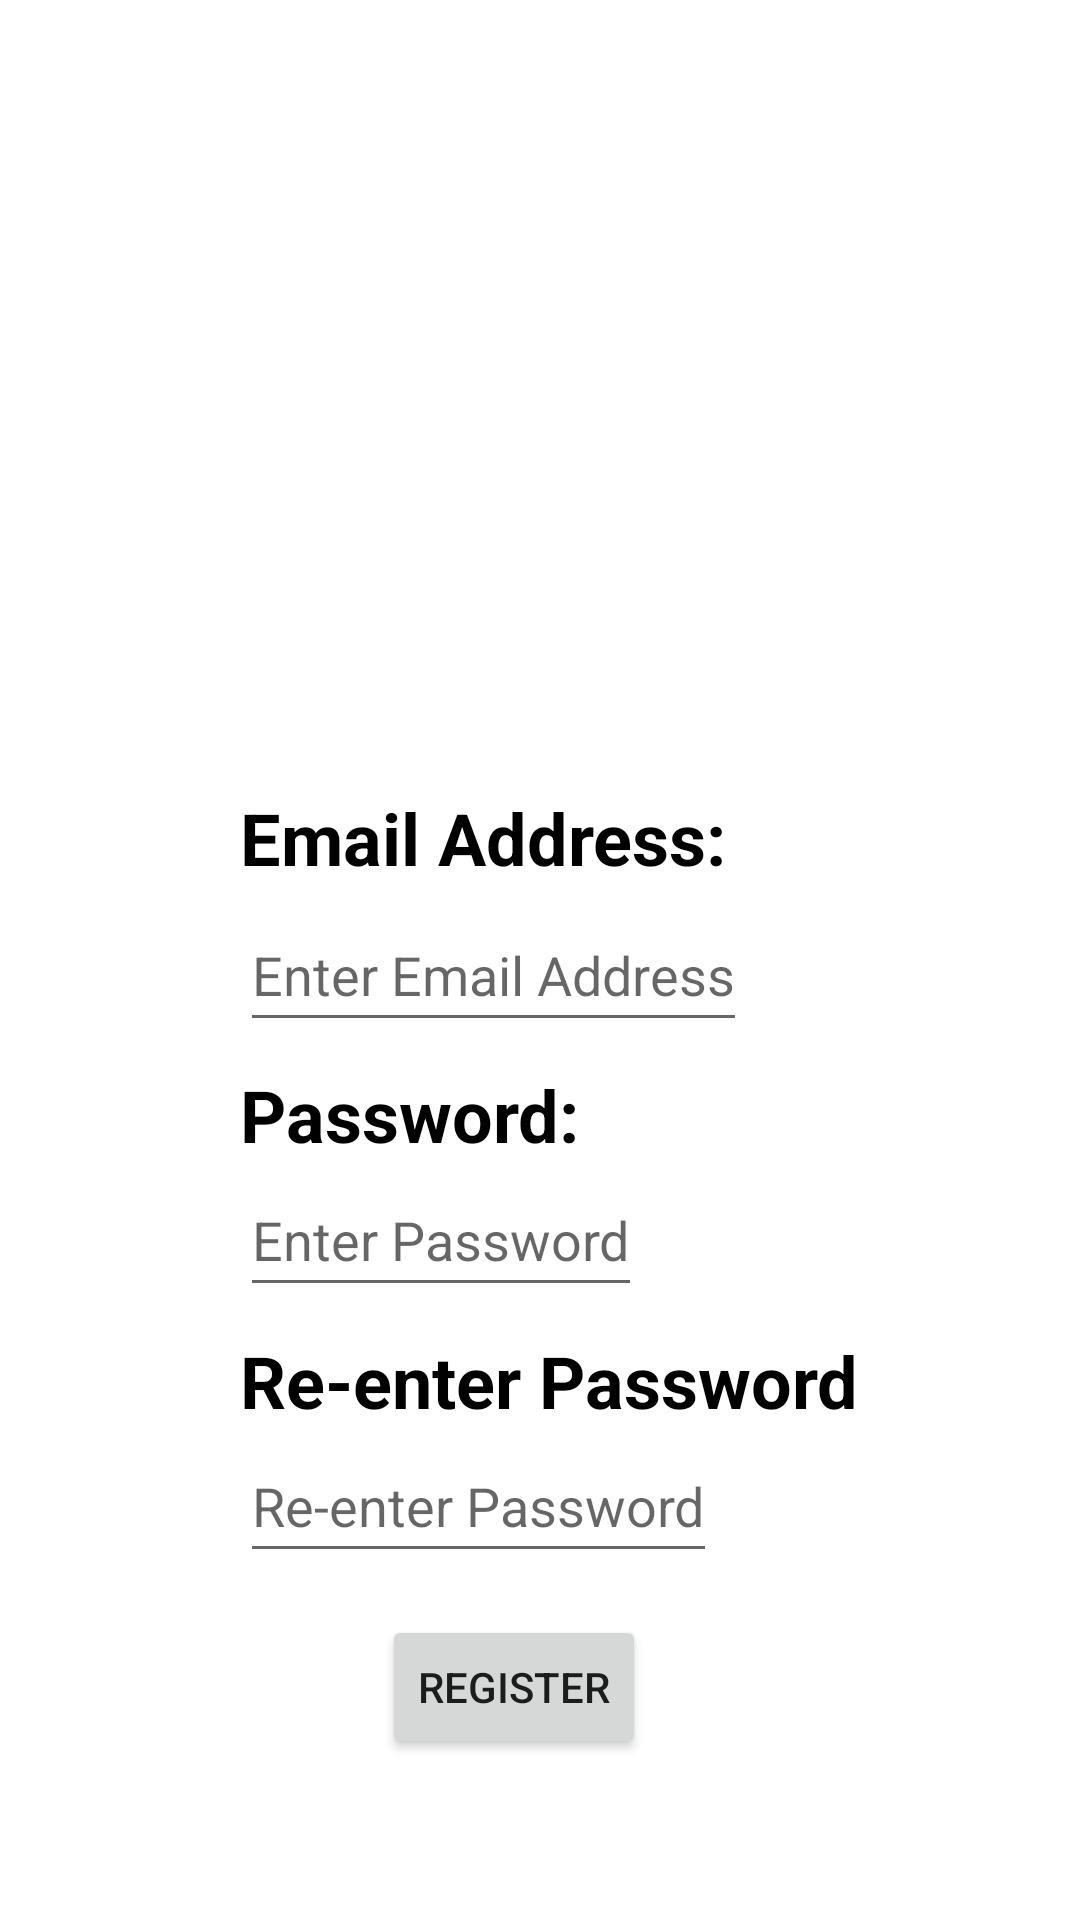

Write the Android layout XML for this screen, with the resource values it uses.
<!-- AndroidManifest.xml: application theme Theme.GrappleMore -->
<!-- res/layout/register_fragment.xml -->
<?xml version="1.0" encoding="utf-8"?>
<androidx.constraintlayout.widget.ConstraintLayout xmlns:android="http://schemas.android.com/apk/res/android"
    xmlns:app="http://schemas.android.com/apk/res-auto"
    xmlns:tools="http://schemas.android.com/tools"
    android:layout_width="match_parent"
    android:layout_height="match_parent">

    <TextView
        android:id="@+id/tvUserName"
        android:layout_width="wrap_content"
        android:layout_height="wrap_content"
        android:layout_marginStart="80dp"
        android:text="@string/user_name"
        android:textColor="@color/black"
        android:textSize="24sp"
        android:textStyle="bold"
        app:layout_constraintBottom_toBottomOf="parent"
        app:layout_constraintStart_toStartOf="parent"
        app:layout_constraintTop_toTopOf="parent"
        app:layout_constraintVertical_bias="0.433" />

    <TextView
        android:id="@+id/tvPasswordOne"
        android:layout_width="wrap_content"
        android:layout_height="wrap_content"
        android:layout_marginStart="80dp"
        android:text="@string/password"
        android:textColor="@color/black"
        android:textSize="24sp"
        android:textStyle="bold"
        app:layout_constraintBottom_toBottomOf="parent"
        app:layout_constraintStart_toStartOf="parent"
        app:layout_constraintTop_toBottomOf="@+id/etUserEmail"
        app:layout_constraintVertical_bias="0.031" />

    <TextView
        android:id="@+id/tvPasswordTwo"
        android:layout_width="wrap_content"
        android:layout_height="wrap_content"
        android:layout_marginStart="80dp"
        android:text="@string/re_enter_password"
        android:textColor="@color/black"
        android:textSize="24sp"
        android:textStyle="bold"
        app:layout_constraintBottom_toBottomOf="parent"
        app:layout_constraintStart_toStartOf="parent"
        app:layout_constraintTop_toBottomOf="@+id/etPassword"
        app:layout_constraintVertical_bias="0.049" />

    <EditText
        android:id="@+id/etUserEmail"
        android:layout_width="wrap_content"
        android:layout_height="wrap_content"
        android:layout_marginStart="80dp"
        android:layout_marginTop="4dp"
        android:hint="@string/enter_user_name"
        android:maxLength="40"
        android:importantForAutofill="no"
        android:inputType="textEmailAddress"
        android:minHeight="48dp"
        app:layout_constraintStart_toStartOf="parent"
        app:layout_constraintTop_toBottomOf="@+id/tvUserName"
        tools:ignore="TextContrastCheck" />

    <EditText
        android:id="@+id/etPassword"
        android:layout_width="wrap_content"
        android:layout_height="wrap_content"
        android:layout_marginStart="80dp"
        android:hint="@string/enter_password"
        android:importantForAutofill="no"
        android:inputType="textPassword"
        android:minHeight="48dp"
        android:maxLength="40"
        app:layout_constraintStart_toStartOf="parent"
        app:layout_constraintTop_toBottomOf="@+id/tvPasswordOne"
        tools:ignore="TextContrastCheck" />

    <EditText
        android:id="@+id/etPassword2"
        android:layout_width="wrap_content"
        android:layout_height="wrap_content"
        android:layout_marginStart="80dp"
        android:hint="@string/re_enter_password"
        android:importantForAutofill="no"
        android:maxLength="40"
        android:inputType="textPassword"
        android:minHeight="48dp"
        app:layout_constraintBottom_toBottomOf="parent"
        app:layout_constraintStart_toStartOf="parent"
        app:layout_constraintTop_toBottomOf="@+id/tvPasswordTwo"
        app:layout_constraintVertical_bias="0.0"
        tools:ignore="TextContrastCheck" />

    <Button
        android:id="@+id/registerButton"
        android:layout_width="wrap_content"
        android:layout_height="wrap_content"
        android:text="@string/register"
        app:layout_constraintBottom_toBottomOf="parent"
        app:layout_constraintEnd_toEndOf="parent"
        app:layout_constraintHorizontal_bias="0.468"
        app:layout_constraintStart_toStartOf="parent"
        app:layout_constraintTop_toBottomOf="@+id/etPassword2"
        app:layout_constraintVertical_bias="0.205" />

</androidx.constraintlayout.widget.ConstraintLayout>
<!-- resources referenced by this layout -->
<resources>
  <color name="black">#FF000000</color>
  <string name="enter_password">Enter Password</string>
  <string name="enter_user_name">Enter Email Address</string>
  <string name="password">Password:</string>
  <string name="re_enter_password">Re-enter Password</string>
  <string name="register">Register</string>
  <string name="user_name">Email Address:</string>
  <style name="Theme.GrappleMore" parent="Theme.MaterialComponents.DayNight.DarkActionBar">
          
          <item name="colorPrimary">@color/purple_500</item>
          <item name="colorPrimaryVariant">@color/purple_700</item>
          <item name="colorOnPrimary">@color/white</item>
          
          <item name="colorSecondary">@color/teal_200</item>
          <item name="colorSecondaryVariant">@color/teal_700</item>
          <item name="colorOnSecondary">@color/black</item>
          
          <item name="android:statusBarColor" tools:targetApi="l">?attr/colorPrimaryVariant</item>
          
      </style>
  <color name="purple_500">#FF6200EE</color>
  <color name="purple_700">#FF3700B3</color>
  <color name="white">#FFFFFFFF</color>
  <color name="teal_200">#FF03DAC5</color>
  <color name="teal_700">#FF018786</color>
</resources>
